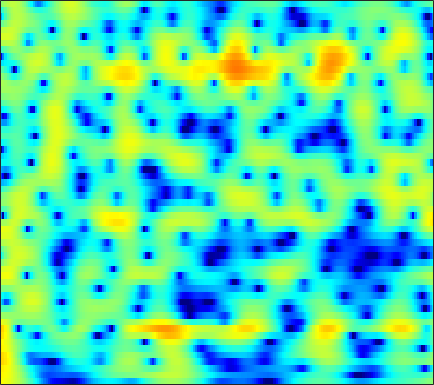

Source data for this figure (header and first rows):
5.4421, 5.2834, 5.0128, 4.6755, 4.3771, 3.9187, 3.3877, 2.941, 2.2778, 1.5314, 0.7022, 0.023768, -0.95754, -2.0424, -2.9226, -4.189, -5.5647, -6.6689, -8.231, -9.8785, -11.593, -12.862, -14.438, -15.73
5.771, 5.626, 5.346, 4.967, 4.617, 4.064, 3.409, 2.852, 2.021, 1.089, 0.05144, -0.7955, -2.017, -3.344, -4.405, -5.904, -7.477, -8.68, -10.27, -11.72, -12.87, -13.44, -13.78, -13.74
6.126, 5.964, 5.623, 5.145, 4.7, 3.995, 3.169, 2.476, 1.461, 0.3554, -0.8251, -1.751, -3.021, -4.307, -5.268, -6.524, -7.728, -8.576, -9.623, -10.54, -11.3, -11.74, -12.12, -12.25
7.396, 7.08, 6.503, 5.745, 5.054, 3.962, 2.663, 1.546, -0.1459, -2.081, -4.263, -6.051, -8.542, -10.82, -12.1, -13.01, -13.26, -13.34, -13.65, -14.38, -15.77, -17.43, -21.14, -29.77
7.332, 6.935, 6.263, 5.419, 4.669, 3.5, 2.128, 0.953, -0.8179, -2.839, -5.117, -6.941, -9.272, -10.93, -11.38, -11.11, -10.43, -9.941, -9.44, -9.123, -8.957, -8.882, -8.785, -8.587
6.096, 5.732, 5.133, 4.408, 3.788, 2.869, 1.861, 1.062, -0.03411, -1.133, -2.199, -2.942, -3.81, -4.513, -4.914, -5.288, -5.495, -5.56, -5.549, -5.452, -5.279, -5.103, -4.83, -4.532
5.879, 5.496, 4.852, 4.074, 3.418, 2.467, 1.458, 0.6807, -0.3537, -1.371, -2.356, -3.065, -3.963, -4.779, -5.298, -5.823, -6.104, -6.124, -5.907, -5.476, -4.909, -4.438, -3.799, -3.19
7.022, 6.445, 5.442, 4.177, 3.072, 1.43, -0.2965, -1.536, -2.923, -3.872, -4.531, -5.012, -5.892, -7.262, -8.778, -11.78, -15.71, -16.44, -12.43, -8.645, -5.988, -4.546, -3.131, -2.108
7.759, 7.063, 5.803, 4.079, 2.399, -0.5713, -4.911, -9.951, -17.5, -10.36, -6.378, -4.833, -3.815, -3.611, -3.836, -4.39, -4.819, -4.752, -4.037, -2.954, -1.886, -1.244, -0.729, -0.6261
4.666, 4.306, 3.664, 2.857, 2.165, 1.187, 0.252, -0.3353, -0.8037, -0.9083, -0.774, -0.6088, -0.3911, -0.2233, -0.149, -0.1114, -0.1178, -0.1353, -0.1594, -0.2186, -0.3647, -0.5413, -0.9136, -1.556
1.104, 1.071, 0.9894, 0.8902, 0.8206, 0.7587, 0.7426, 0.7548, 0.8098, 0.916, 1.048, 1.141, 1.243, 1.293, 1.297, 1.255, 1.131, 0.9793, 0.7042, 0.335, -0.1502, -0.5814, -1.209, -1.907
-2.356, -2.463, -2.468, -2.209, -1.837, -1.166, -0.3945, 0.1807, 0.8904, 1.493, 1.99, 2.29, 2.579, 2.741, 2.78, 2.717, 2.524, 2.292, 1.856, 1.286, 0.5635, -0.09657, -1.107, -2.226
-7.235, -9.591, -13.4, -12.6, -9.159, -5.338, -2.619, -1.063, 0.5444, 1.746, 2.627, 3.116, 3.581, 3.854, 3.936, 3.888, 3.673, 3.401, 2.885, 2.177, 1.283, 0.4481, -0.9437, -2.672
-4.677, -5.554, -6.344, -6.015, -5.01, -3.256, -1.557, -0.4684, 0.7249, 1.662, 2.369, 2.761, 3.121, 3.325, 3.381, 3.328, 3.125, 2.873, 2.396, 1.739, 0.9274, 0.2168, -0.9089, -2.236
-0.2938, -0.2547, -0.1618, 0.01336, 0.2023, 0.4947, 0.8203, 1.051, 1.294, 1.461, 1.58, 1.644, 1.716, 1.764, 1.781, 1.768, 1.661, 1.502, 1.177, 0.6823, 0.01165, -0.5613, -1.423, -2.404
2.756, 2.97, 3.128, 3.156, 3.086, 2.86, 2.456, 2.035, 1.33, 0.4867, -0.3862, -0.9088, -1.243, -1.105, -0.7809, -0.2715, 0.1449, 0.3234, 0.3299, 0.07947, -0.4845, -1.108, -2.14, -3.413
4.498, 4.754, 4.924, 4.879, 4.686, 4.205, 3.359, 2.439, 0.7271, -1.805, -5.803, -10.86, -19.18, -9.374, -5.641, -2.813, -1.245, -0.5957, -0.2787, -0.4212, -0.9568, -1.665, -2.93, -4.517
3.334, 3.68, 4.034, 4.22, 4.212, 3.989, 3.503, 2.927, 1.874, 0.5568, -0.9045, -1.869, -2.541, -2.384, -1.938, -1.298, -0.8808, -0.8004, -1.027, -1.671, -2.583, -3.492, -5.013, -6.73
-0.3118, 0.5726, 1.646, 2.502, 2.978, 3.362, 3.508, 3.473, 3.25, 2.891, 2.469, 2.136, 1.711, 1.333, 1.05, 0.6277, 0.09305, -0.4362, -1.332, -2.567, -4.161, -5.556, -7.898, -10.86
-5.263, -2.792, -0.4661, 1.144, 2.03, 2.865, 3.366, 3.583, 3.697, 3.63, 3.437, 3.223, 2.848, 2.392, 1.99, 1.343, 0.5481, -0.1586, -1.27, -2.622, -4.351, -5.818, -8.106, -10.92
-1.97, -0.8365, 0.5096, 1.588, 2.203, 2.814, 3.195, 3.337, 3.383, 3.282, 3.058, 2.831, 2.462, 2.007, 1.622, 1.031, 0.3362, -0.2656, -1.218, -2.283, -3.587, -4.702, -6.288, -8.055
1.783, 2.124, 2.542, 2.88, 3.048, 3.135, 3.084, 2.943, 2.624, 2.213, 1.732, 1.361, 0.905, 0.4979, 0.2263, -0.1002, -0.4471, -0.7597, -1.305, -1.961, -2.747, -3.494, -4.593, -5.827
3.986, 4.035, 4.044, 3.964, 3.841, 3.52, 3, 2.473, 1.542, 0.3754, -0.9467, -1.921, -2.887, -3.145, -2.933, -2.374, -1.832, -1.548, -1.371, -1.527, -1.838, -2.234, -2.944, -3.763
4.644, 4.523, 4.395, 4.253, 4.088, 3.748, 3.13, 2.432, 1.084, -0.9908, -4.171, -7.954, -19.18, -14.98, -8.698, -4.697, -2.557, -1.599, -0.8877, -0.6735, -0.9172, -1.232, -1.894, -2.713
1.737, 1.434, 1.622, 2.237, 2.705, 3.199, 3.349, 3.2, 2.66, 1.71, 0.4737, -0.493, -1.479, -1.629, -1.284, -0.5452, 0.09701, 0.416, 0.4629, 0.2658, -0.4165, -1.12, -2.392, -4.072
-11.17, -20.88, -7.798, -2.564, -0.255, 1.665, 2.84, 3.346, 3.647, 3.656, 3.435, 3.197, 2.836, 2.49, 2.253, 1.925, 1.57, 1.244, 0.6472, -0.1118, -1.052, -2.036, -3.64, -5.947
-2.271, -2.491, -1.857, -0.5922, 0.4127, 1.629, 2.533, 3.026, 3.428, 3.573, 3.49, 3.294, 2.889, 2.307, 1.788, 0.9748, 0.04993, -0.6915, -1.586, -2.513, -3.211, -3.727, -4.389, -5.062
0.3762, 0.5367, 0.8977, 1.41, 1.823, 2.388, 2.88, 3.157, 3.4, 3.434, 3.269, 2.987, 2.392, 1.514, 0.637, -0.8395, -2.728, -4.408, -6.726, -8.385, -8.382, -7.448, -6.168, -5.08
-0.3874, 0.03698, 0.6213, 1.224, 1.681, 2.211, 2.699, 2.98, 3.251, 3.351, 3.248, 3.014, 2.456, 1.591, 0.6756, -0.9545, -3.216, -5.598, -9.838, -14.91, -12.13, -8.898, -5.835, -3.93
-3.878, -3.216, -2.346, -1.504, -0.8434, 0.01705, 0.806, 1.336, 1.892, 2.29, 2.481, 2.499, 2.325, 1.948, 1.518, 0.7723, -0.1204, -0.8217, -1.658, -2.136, -2.124, -1.824, -1.262, -0.7013
-9.045, -8.738, -8.117, -6.955, -5.854, -4.178, -2.65, -1.651, -0.5576, 0.2566, 0.8374, 1.132, 1.383, 1.482, 1.502, 1.459, 1.379, 1.35, 1.262, 1.312, 1.361, 1.456, 1.55, 1.592
-13.88, -17.2, -25.65, -17.87, -12.61, -8.433, -5.622, -4.14, -2.664, -1.664, -0.9916, -0.6496, -0.3136, -0.03204, 0.1951, 0.5633, 0.9992, 1.338, 1.839, 2.26, 2.642, 2.838, 3.009, 3.019
-9.063, -9.973, -10.44, -9.572, -8.391, -6.533, -4.986, -4.061, -3.239, -2.847, -2.857, -3.066, -3.514, -3.765, -3.642, -2.827, -1.491, -0.4601, 0.9548, 2.055, 2.959, 3.438, 3.87, 4.037
-5.112, -5.321, -5.271, -4.854, -4.41, -3.781, -3.247, -2.965, -2.931, -3.322, -4.357, -5.682, -8.7, -14.8, -22.78, -11.87, -5.909, -3.054, -0.4377, 1.512, 2.85, 3.601, 4.246, 4.554
-7.45, -7.213, -6.237, -5.088, -4.226, -3.341, -2.697, -2.468, -2.414, -2.734, -3.416, -4.153, -5.313, -6.219, -6.355, -5.341, -3.502, -2.041, -0.1646, 1.366, 2.618, 3.34, 4.024, 4.379
-25.05, -14.61, -9.155, -6.158, -4.748, -3.394, -2.575, -2.209, -2, -2.079, -2.344, -2.64, -3.024, -3.287, -3.277, -2.952, -2.24, -1.498, -0.3638, 0.8081, 1.946, 2.655, 3.42, 3.905
-5.419, -5.346, -4.666, -3.773, -3.123, -2.446, -2.006, -1.808, -1.803, -2.033, -2.522, -3.039, -3.911, -4.947, -5.643, -6.176, -5.779, -4.746, -3.018, -1.099, 0.5196, 1.583, 2.686, 3.475
-2.133, -2.374, -2.434, -2.339, -2.159, -1.947, -1.778, -1.771, -1.926, -2.334, -3.082, -3.898, -5.51, -7.976, -10.97, -19.25, -21.08, -12.29, -6.53, -3.12, -0.6502, 0.7479, 2.178, 3.186
-3.569, -3.869, -3.976, -3.729, -3.458, -2.997, -2.618, -2.449, -2.379, -2.574, -3.017, -3.529, -4.42, -5.449, -6.213, -6.828, -6.472, -5.446, -3.664, -1.724, -0.008285, 1.086, 2.297, 3.191
-9.455, -10.39, -10.09, -8.24, -6.806, -5.121, -3.937, -3.31, -2.833, -2.716, -2.838, -3.067, -3.418, -3.716, -3.805, -3.629, -3.062, -2.426, -1.335, -0.0911, 1.075, 1.89, 2.815, 3.513
-14.2, -18.16, -16.26, -10.72, -7.832, -5.316, -3.726, -2.997, -2.534, -2.531, -2.957, -3.513, -4.432, -5.35, -5.719, -5.42, -4.223, -3.076, -1.345, 0.1802, 1.558, 2.424, 3.341, 3.998
-6.324, -5.964, -5.246, -4.129, -3.303, -2.298, -1.588, -1.333, -1.341, -1.821, -2.887, -4.143, -6.758, -11.42, -18.61, -18.46, -9.329, -5.671, -2.585, -0.3197, 1.369, 2.328, 3.325, 3.997
-2.478, -1.99, -1.398, -0.8983, -0.5678, -0.2274, -0.06824, -0.0708, -0.3043, -0.8541, -1.718, -2.575, -3.953, -5.367, -6.115, -6.09, -4.937, -3.821, -2.216, -0.7792, 0.3978, 1.189, 2.047, 2.692
-0.2805, -0.0177, 0.2893, 0.4981, 0.634, 0.7179, 0.7076, 0.6364, 0.4182, 0.07364, -0.391, -0.8087, -1.42, -1.978, -2.343, -2.679, -2.817, -2.768, -2.532, -2.167, -1.553, -0.9794, -0.1683, 0.6306
1.168, 1.23, 1.252, 1.257, 1.219, 1.155, 1.084, 1, 0.876, 0.7284, 0.5051, 0.2695, -0.1425, -0.6984, -1.213, -2.071, -3.163, -4.066, -5.46, -6.406, -6.113, -5.142, -3.315, -1.588
1.769, 1.58, 1.241, 0.8688, 0.5714, 0.2721, 0.1216, 0.1315, 0.2985, 0.527, 0.7224, 0.7902, 0.7131, 0.3367, -0.1627, -1.212, -2.873, -4.691, -8.63, -16.39, -17.21, -10.12, -5.228, -2.302
0.8619, 0.2975, -0.6262, -1.858, -2.877, -4.21, -4.895, -4.514, -3.179, -1.623, -0.2869, 0.468, 1.112, 1.378, 1.32, 0.9208, 0.2049, -0.5791, -1.616, -2.362, -2.436, -2.037, -1.093, -0.09571
-1.685, -2.359, -3.489, -5.198, -7.11, -11.73, -23.7, -16.03, -7.91, -3.794, -1.209, 0.1306, 1.367, 2.147, 2.481, 2.662, 2.617, 2.454, 2.204, 1.896, 1.596, 1.41, 1.158, 0.8535
-6.762, -6.442, -5.769, -5.27, -5.141, -5.204, -4.97, -4.278, -2.856, -1.28, 0.1262, 1.029, 2.007, 2.711, 3.101, 3.436, 3.58, 3.595, 3.481, 3.174, 2.658, 2.166, 1.242, -0.07545
-17.63, -11.09, -6.687, -4.194, -3.037, -1.948, -1.145, -0.6484, -0.07409, 0.4689, 0.9599, 1.302, 1.736, 2.143, 2.438, 2.791, 3.042, 3.204, 3.186, 2.975, 2.549, 2.043, 1.053, -0.3552
-3.032, -2.546, -1.592, -0.7035, -0.1334, 0.4295, 0.7165, 0.7228, 0.5263, 0.1214, -0.3885, -0.7786, -1.102, -0.9532, -0.5693, 0.1716, 0.9402, 1.359, 1.745, 1.885, 1.784, 1.522, 1.004, 0.3393
2.032, 2.138, 2.311, 2.458, 2.512, 2.39, 2.003, 1.504, 0.4724, -1.154, -3.609, -6.224, -10.63, -10.74, -7.538, -4.113, -1.931, -0.9039, -0.02715, 0.3249, 0.2902, 0.12, -0.1884, -0.4827
3.682, 3.716, 3.747, 3.743, 3.647, 3.362, 2.846, 2.28, 1.184, -0.3666, -2.483, -4.399, -6.739, -6.996, -5.744, -3.797, -2.394, -1.692, -1.365, -1.573, -2.284, -3.065, -4.288, -5.24
2.524, 2.68, 2.928, 3.133, 3.219, 3.226, 3.05, 2.774, 2.225, 1.518, 0.7051, 0.1101, -0.545, -0.9438, -1.069, -1.113, -1.161, -1.342, -1.854, -2.795, -4.333, -6.099, -9.963, -18.69
-1.547, -0.7768, 0.3204, 1.263, 1.833, 2.36, 2.63, 2.672, 2.565, 2.288, 1.904, 1.573, 1.109, 0.6441, 0.3104, -0.132, -0.5874, -1.004, -1.603, -2.354, -3.286, -4.072, -5.146, -5.813
-8.975, -5.415, -2.37, -0.3711, 0.6747, 1.609, 2.151, 2.361, 2.407, 2.227, 1.88, 1.529, 0.9809, 0.3858, -0.06982, -0.6573, -1.209, -1.547, -1.925, -2.202, -2.401, -2.485, -2.433, -2.183
-4.238, -2.829, -1.046, 0.3584, 1.144, 1.879, 2.275, 2.374, 2.252, 1.891, 1.3, 0.728, -0.1776, -1.188, -1.978, -2.974, -3.784, -4.13, -4.314, -4.125, -3.635, -3.152, -2.399, -1.599
0.45, 0.9618, 1.637, 2.216, 2.533, 2.771, 2.774, 2.596, 2.143, 1.429, 0.4291, -0.5115, -2.042, -3.93, -5.601, -8.09, -10.44, -11.53, -11.14, -9.399, -7.391, -5.973, -4.286, -2.759
